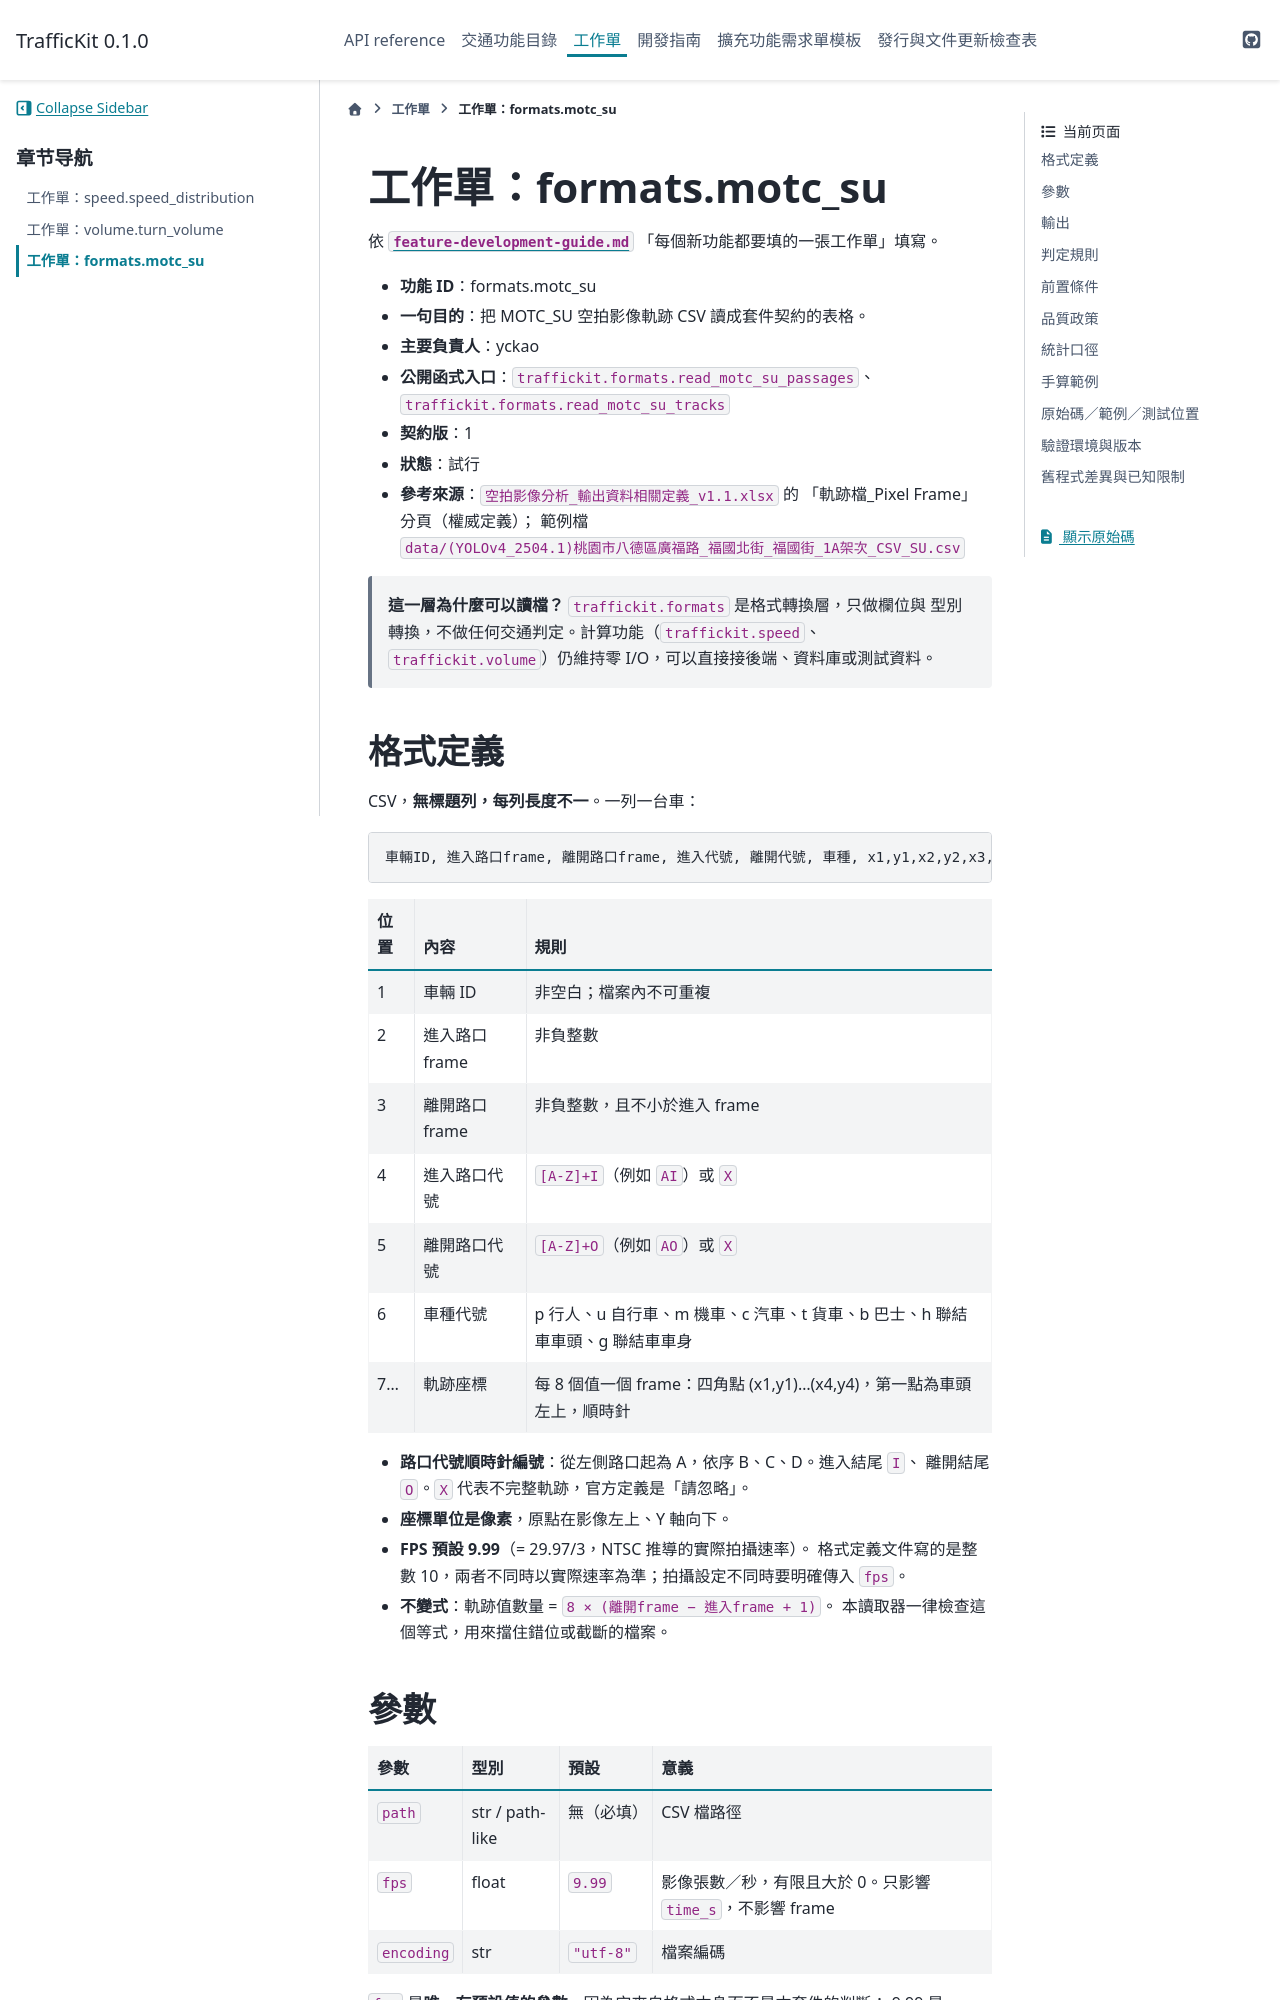

repository: YCkao5888/TrafficKit · page: 0.1.0/worksheets/formats.motc_su.html · generator: sphinx

# 工作單：formats.motc_su

依 [`feature-development-guide.md`](../feature-development-guide.md)
「每個新功能都要填的一張工作單」填寫。

- **功能 ID**：formats.motc_su
- **一句目的**：把 MOTC 空拍影像軌跡 CSV 的 Pixel Frame 版讀成套件契約的表格。
- **主要負責人**：yckao
- **公開函式入口**：`traffickit.formats.read_motc_su_vehicles`、
  `traffickit.formats.read_motc_su_tracks`
- **契約版**：2
- **狀態**：試行
- **參考來源**：`空拍影像分析_輸出資料相關定義_v1.1.xlsx` 的
  「軌跡檔_Pixel Frame」分頁（權威定義）；
  以及一份真實的 `*_CSV_SU.csv`（本機參考，未納入版控；
  依慣例不在文件中記錄真實案件的檔名或路口名稱）

> **這一層為什麼可以讀檔？** `traffickit.formats` 是格式轉換層，只做欄位與
> 型別轉換，不做任何交通判定。計算功能（`traffickit.speed`、
> `traffickit.volume`）仍維持零 I/O，可以直接接後端、資料庫或測試資料。

## 格式定義

CSV，**無標題列，每列長度不一**。一列一台車：

```
車輛ID, 進入路口frame, 離開路口frame, 進入代號, 離開代號, 車種, x1,y1,x2,y2,x3,y3,x4,y4, (下一個 frame 的八個值)...
```

| 位置 | 內容 | 規則 |
| --- | --- | --- |
| 1 | 車輛 ID | 非空白；檔案內不可重複 |
| 2 | 進入路口 frame | 非負整數 |
| 3 | 離開路口 frame | 非負整數，且不小於進入 frame |
| 4 | 進入路口代號 | `[A-Z]+I`（例如 `AI`）、行穿線代號（例如 `AB`）或 `X` |
| 5 | 離開路口代號 | `[A-Z]+O`（例如 `AO`）、行穿線代號或 `X` |
| 6 | 車種代號 | p 行人、u 自行車、m 機車、c 汽車、t 貨車、b 巴士、h 聯結車車頭、g 聯結車車身 |
| 7… | 軌跡座標 | 每 8 個值一個 frame：四角點 (x1,y1)…(x4,y4)，第一點為車頭左上，順時針 |

- **路口代號順時針編號**：從左側路口起為 A，依序 B、C、D。進入結尾 `I`、
  離開結尾 `O`。`X` 代表不完整軌跡，官方定義是「請忽略」。
- **行人與自行車走行穿線**，代號是**兩個路口字母**（`AB`、`BC`），沒有
  I／O 後綴。這個規則寫在同一份定義文件的 SSAM_TTC_PET 分頁，
  軌跡檔分頁沒有提；在 SSAM 版的真實檔中實測吻合（398 台全是行人或自行車）。
- **座標單位是像素**，原點在影像左上、Y 軸向下。
- **FPS 預設 9.99**（= 29.97/3，NTSC 推導的實際拍攝速率）。
  格式定義文件寫的是整數 10，兩者不同時以實際速率為準；拍攝設定不同時要明確傳入 `fps`。
- **不變式**：軌跡值數量 = `8 × (離開frame − 進入frame + 1)`。
  本讀取器一律檢查這個等式，用來擋住錯位或截斷的檔案。
